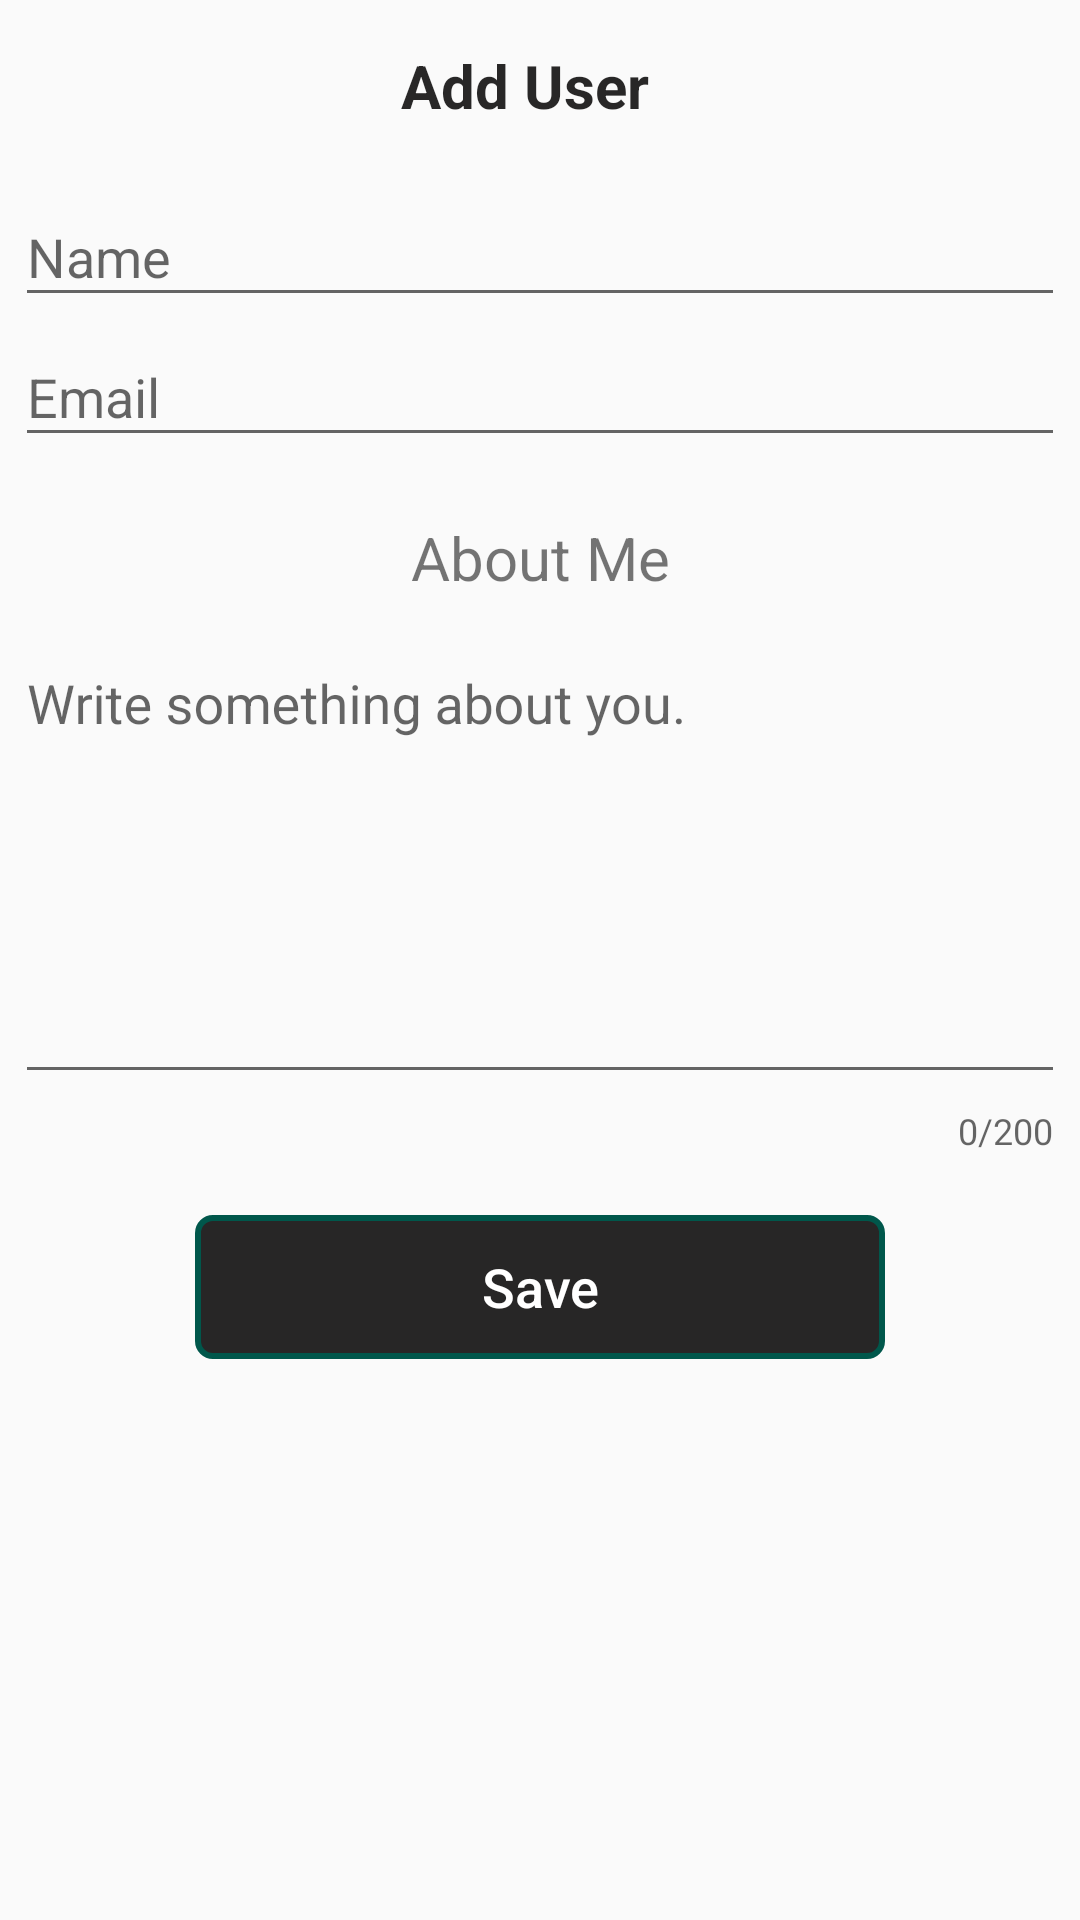

The Android layout XML behind this screen, and the referenced resources:
<!-- AndroidManifest.xml: activity theme Theme.AppCompat.DayNight.NoActionBar -->
<!-- res/layout/activity_user_details.xml -->
<?xml version="1.0" encoding="utf-8"?>
<LinearLayout
    xmlns:android="http://schemas.android.com/apk/res/android"
    xmlns:app="http://schemas.android.com/apk/res-auto"
    xmlns:tools="http://schemas.android.com/tools"
    android:layout_width="match_parent"
    android:orientation="vertical"
    android:gravity="start"
    android:layout_height="match_parent"
    tools:context=".UserDetailsActivity">
  

    <TextView
        android:id="@+id/backBTN"
        android:layout_height="wrap_content"
        android:layout_width="match_parent"
        android:paddingRight="20dp"
        android:gravity="center"
        android:text="Add User"
        android:textStyle="bold"
        android:textColor="@color/colorBlack"
        android:layout_marginTop="10dp"
        android:paddingLeft="10dp"
        android:textSize="20sp"
        android:paddingBottom="5dp"
        android:paddingTop="5dp"
        android:layout_marginBottom="2dp"
        android:drawableLeft="@drawable/ic_arrow_back_black_24dp"/>


    <ScrollView
        android:layout_width="match_parent"
        android:layout_height="wrap_content">


        <LinearLayout
            android:layout_width="match_parent"
            android:layout_height="match_parent"
            android:layout_marginLeft="5dp"
            android:layout_marginRight="5dp"
            android:orientation="vertical">

            <android.support.design.widget.TextInputLayout
                android:layout_width="match_parent"
                android:layout_height="wrap_content"
                android:layout_marginTop="10dp"
                app:boxBackgroundMode="outline">

                <android.support.design.widget.TextInputEditText
                    android:id="@+id/nameET"
                    android:layout_width="match_parent"
                    android:layout_height="wrap_content"
                    android:hint="Name"
                    android:inputType="text"
                    android:textSize="18sp"/>

            </android.support.design.widget.TextInputLayout>


            

            <android.support.design.widget.TextInputLayout
                android:layout_width="match_parent"
                android:layout_height="wrap_content"
                app:boxBackgroundMode="outline">

                <android.support.design.widget.TextInputEditText
                    android:id="@+id/emailET"
                    android:layout_width="match_parent"
                    android:layout_height="wrap_content"
                    android:hint="Email"
                    android:inputType="textEmailAddress"
                    android:textSize="18sp"/>

            </android.support.design.widget.TextInputLayout>



            <TextView
                android:textSize="20sp"
                android:layout_width="match_parent"
                android:layout_height="wrap_content"
                android:layout_marginTop="20dp"
                android:text="About Me"
                android:gravity="center"/>

            <android.support.design.widget.TextInputLayout
                android:layout_width="match_parent"
                android:layout_height="wrap_content"
                android:layout_marginTop="10dp"
                app:counterEnabled="true"
                app:counterMaxLength="200"
                app:boxBackgroundMode="outline">

                <android.support.design.widget.TextInputEditText
                    android:id="@+id/aboutmeET"
                    android:layout_width="match_parent"
                    android:gravity="start"
                    android:layout_height="150dp"
                    android:hint="Write something about you."
                    android:inputType="textEmailAddress"
                    android:textSize="18sp"/>

            </android.support.design.widget.TextInputLayout>

            <Button
                android:layout_width="match_parent"
                android:layout_height="wrap_content"
                android:layout_marginTop="20dp"
                android:layout_marginRight="60dp"
                android:textAllCaps="false"
                android:layout_marginLeft="60dp"
                android:gravity="center"
                android:textSize="18sp"
                android:textColor="@color/colorWhite"
                android:background="@drawable/circle_border2"
                android:text="Save"/>



        </LinearLayout>


    </ScrollView>





</LinearLayout>
<!-- resources referenced by this layout -->
<resources>
  <color name="colorBlack">#E8131212</color>
  <color name="colorWhite">#ffffff</color>
  <!-- drawable circle_border (drawable) -->
  <?xml version="1.0" encoding="utf-8"?>
  <shape xmlns:android="http://schemas.android.com/apk/res/android"
      android:shape="rectangle">
  
      <stroke
          android:width="2dp"
          android:color="@color/colorPrimaryDark">
  
      </stroke>
      <solid android:color="@color/colorWhite" />
      <corners
          android:radius="5dp"
          />
  
  </shape>
  <!-- drawable circle_border2 (drawable) -->
  <?xml version="1.0" encoding="utf-8"?>
  <shape xmlns:android="http://schemas.android.com/apk/res/android"
      android:shape="rectangle">
  
      <stroke
          android:width="2dp"
          android:color="@color/colorPrimaryDark">
  
      </stroke>
      <solid android:color="@color/colorBlack" />
      <corners
          android:radius="5dp"
          />
  
  </shape>
  <color name="colorPrimaryDark">#00574B</color>
</resources>
